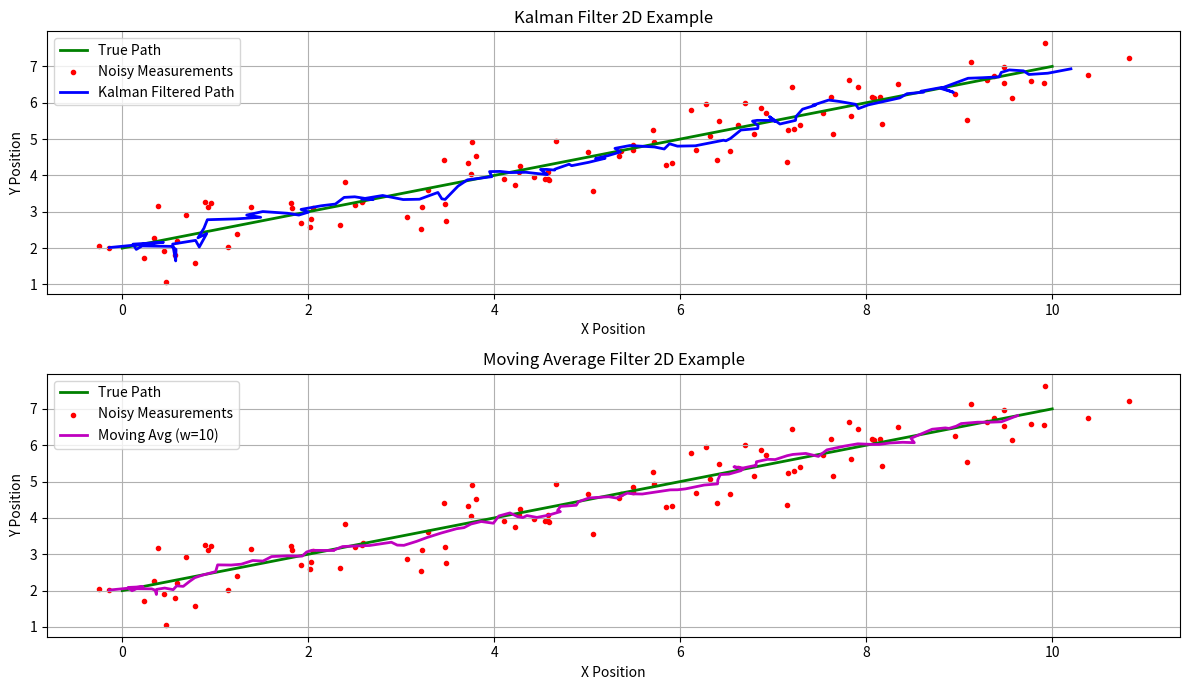

Recreate this plot in Python.
"""
Contains filter classes for smoothing cursor movements (e.g., Kalman, Moving Average).
"""

import numpy as np

class KalmanFilter2D:
    """A simple Kalman filter implementation for 2D point smoothing.

    Assumes a constant velocity model.
    State vector: [x, y, vx, vy]
    Measurement vector: [x, y]
    """
    def __init__(self, dt=0.1, process_noise_std=1e-2, measurement_noise_std=1e-1):
        """Initializes the Kalman filter.

        Args:
            dt (float): Time step between measurements.
            process_noise_std (float): Standard deviation of process noise.
            measurement_noise_std (float): Standard deviation of measurement noise.
        """
        self.dt = dt

        # State transition matrix (A)
        self.A = np.array([
            [1, 0, dt, 0],
            [0, 1, 0, dt],
            [0, 0, 1, 0],
            [0, 0, 0, 1]
        ])

        # Measurement matrix (H)
        self.H = np.array([
            [1, 0, 0, 0],
            [0, 1, 0, 0]
        ])

        # Process noise covariance (Q)
        # Simplified: assuming independent noise in position and velocity components
        q_pos = process_noise_std**2
        q_vel = (process_noise_std * dt)**2 # Scale noise by dt for velocity
        self.Q = np.diag([q_pos, q_pos, q_vel, q_vel])

        # Measurement noise covariance (R)
        self.R = np.diag([measurement_noise_std**2, measurement_noise_std**2])

        # Initial state estimate ([x, y, vx, vy]) - start at origin with zero velocity
        self.x_hat = np.zeros((4, 1))

        # Initial estimate covariance (P)
        self.P = np.eye(4) * 1 # Start with some uncertainty

        self.is_initialized = False

    def predict(self):
        """Predicts the next state."""
        self.x_hat = self.A @ self.x_hat
        self.P = self.A @ self.P @ self.A.T + self.Q
        return self.x_hat[:2].flatten() # Return predicted position [x, y]

    def update(self, measurement):
        """Updates the state estimate based on a new measurement.

        Args:
            measurement (np.ndarray or list/tuple): The measured [x, y] position.

        Returns:
            np.ndarray: The updated [x, y] position estimate.
        """
        if not self.is_initialized:
            # Initialize state with the first measurement
            self.x_hat[0, 0] = measurement[0]
            self.x_hat[1, 0] = measurement[1]
            self.P = np.eye(4) * 1 # Reset uncertainty
            self.is_initialized = True
            return np.array(measurement)

        measurement = np.array(measurement).reshape(2, 1)

        # Kalman gain (K)
        S = self.H @ self.P @ self.H.T + self.R
        K = self.P @ self.H.T @ np.linalg.inv(S)

        # Update estimate with measurement (z)
        y = measurement - self.H @ self.x_hat # Measurement residual
        self.x_hat = self.x_hat + K @ y

        # Update estimate covariance
        I = np.eye(4)
        self.P = (I - K @ self.H) @ self.P

        return self.x_hat[:2].flatten() # Return updated position [x, y]

    def filter(self, measurement):
        """Convenience method to perform predict and update in one step."""
        self.predict()
        return self.update(measurement)


# Example usage (for testing this module directly)
if __name__ == '__main__':
    import matplotlib.pyplot as plt

    print("Running Kalman Filter Test...")
    # Simulate noisy measurements (e.g., a slightly wobbly line)
    true_x = np.linspace(0, 10, 100)
    true_y = 0.5 * true_x + 2
    measurements_x = true_x + np.random.normal(0, 0.5, 100)
    measurements_y = true_y + np.random.normal(0, 0.5, 100)
    measurements = list(zip(measurements_x, measurements_y))

    # Initialize filter
    kalman = KalmanFilter2D(dt=0.1, process_noise_std=0.1, measurement_noise_std=0.5)
    kalman_filtered_points = []

    # Apply filter
    for meas in measurements:
        predicted = kalman.predict()
        filtered = kalman.update(meas)
        kalman_filtered_points.append(filtered)

    kalman_filtered_points = np.array(kalman_filtered_points)

    # Plotting Kalman results
    plt.figure(figsize=(12, 7))
    plt.subplot(2, 1, 1)
    plt.plot(true_x, true_y, 'g-', label='True Path', linewidth=2)
    plt.scatter(measurements_x, measurements_y, c='r', marker='.', label='Noisy Measurements')
    plt.plot(kalman_filtered_points[:, 0], kalman_filtered_points[:, 1], 'b-', label='Kalman Filtered Path', linewidth=2)
    plt.title('Kalman Filter 2D Example')
    plt.xlabel('X Position')
    plt.ylabel('Y Position')
    plt.legend()
    plt.grid(True)
    print("Kalman filter test complete.")


class MovingAverageFilter2D:
    """A simple moving average filter for 2D points."""
    def __init__(self, window_size=5):
        """Initializes the moving average filter.

        Args:
            window_size (int): The number of past points to average.
        """
        if window_size < 1:
            raise ValueError("Window size must be at least 1.")
        self.window_size = window_size
        self.points = [] # Store recent points as (x, y) tuples

    def filter(self, point):
        """Adds a new point and returns the smoothed average.

        Args:
            point (list or tuple): The new (x, y) point.

        Returns:
            tuple: The smoothed (x, y) point.
        """
        self.points.append(point)

        # Keep only the last `window_size` points
        if len(self.points) > self.window_size:
            self.points.pop(0)

        # Calculate the average
        if not self.points:
            return (0.0, 0.0) # Should not happen if called correctly

        avg_x = sum(p[0] for p in self.points) / len(self.points)
        avg_y = sum(p[1] for p in self.points) / len(self.points)

        return (avg_x, avg_y)



if __name__ == '__main__':
    # Moving Average Test
    print("\nRunning Moving Average Filter Test...")
    ma_filter = MovingAverageFilter2D(window_size=10)
    ma_filtered_points = []

    for meas in measurements:
        filtered = ma_filter.filter(meas)
        ma_filtered_points.append(filtered)

    ma_filtered_points = np.array(ma_filtered_points)

    # Plotting Moving Average results
    plt.subplot(2, 1, 2)
    plt.plot(true_x, true_y, 'g-', label='True Path', linewidth=2)
    plt.scatter(measurements_x, measurements_y, c='r', marker='.', label='Noisy Measurements')
    plt.plot(ma_filtered_points[:, 0], ma_filtered_points[:, 1], 'm-', label=f'Moving Avg (w={ma_filter.window_size})', linewidth=2)
    plt.title('Moving Average Filter 2D Example')
    plt.xlabel('X Position')
    plt.ylabel('Y Position')
    plt.legend()
    plt.grid(True)
    print("Moving Average filter test complete.")

    plt.tight_layout()
    plt.show()
    print("\nAll filter tests complete.") 